Image classification data set "askjidfks" (askljdfks/idkalksdfnasdfn on GitHub). Class labels (4): index finger, pinky finger, ring finger, thumb.

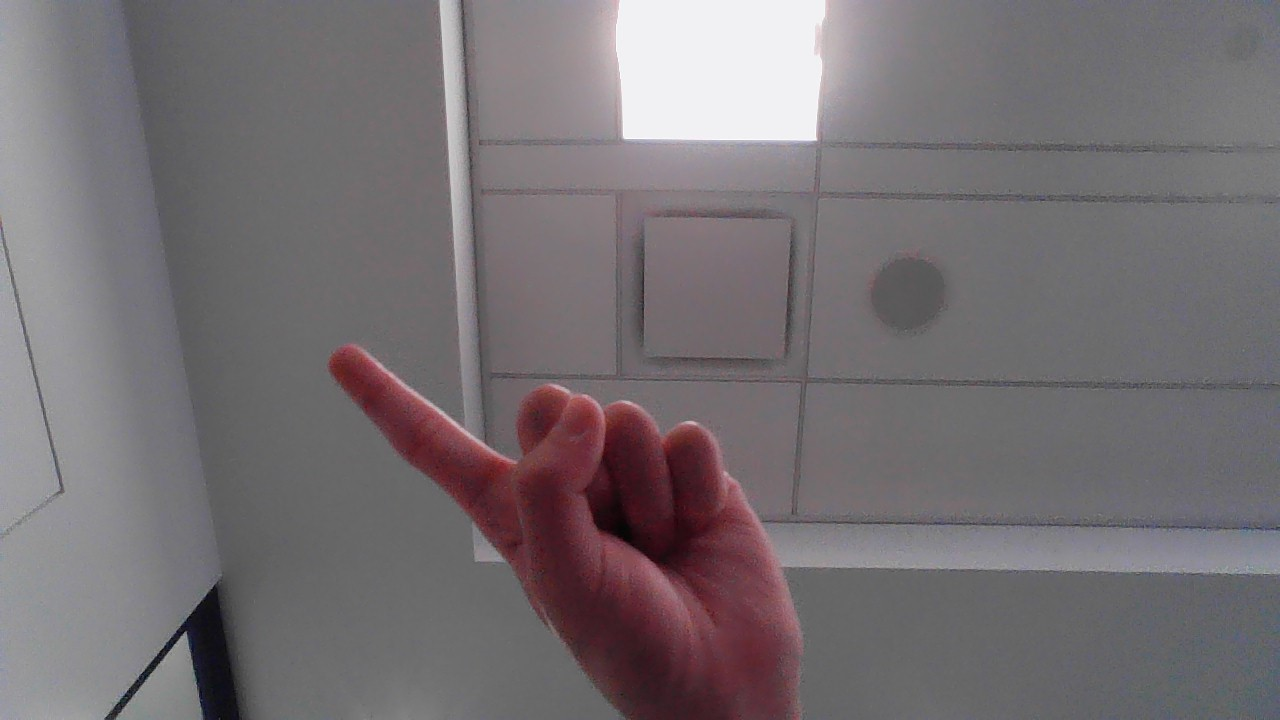
Label: index finger

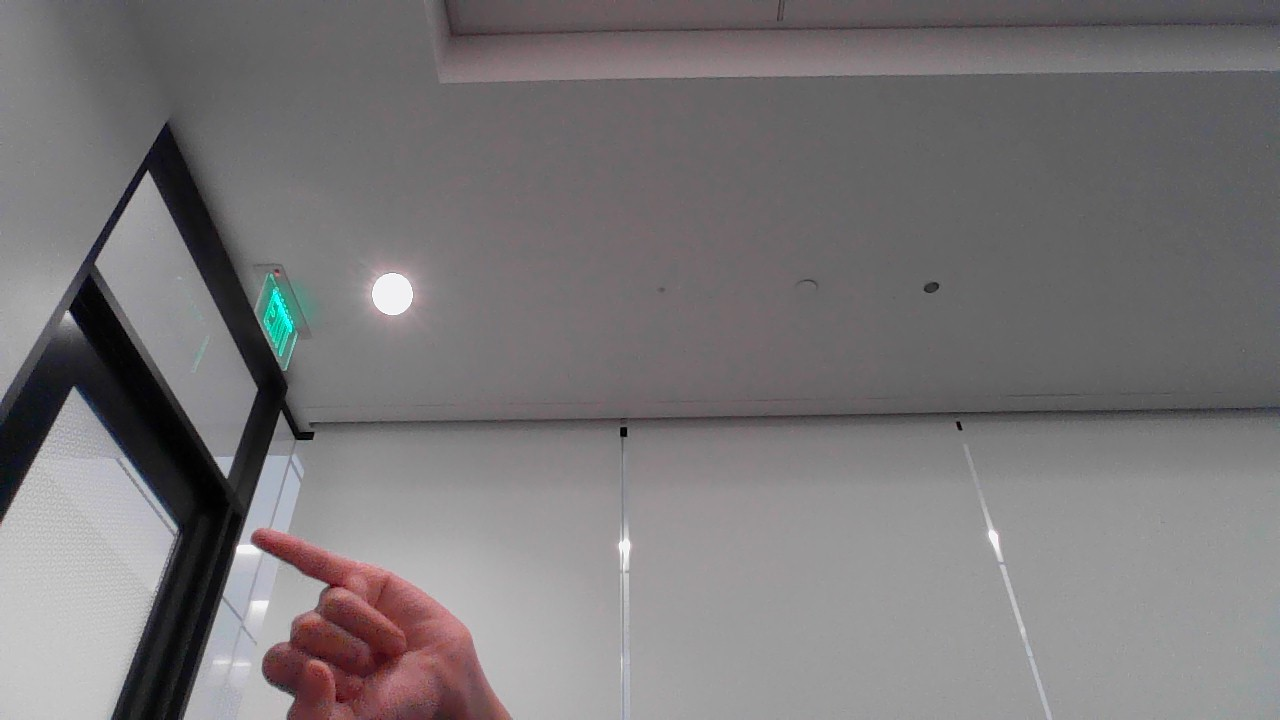
Label: pinky finger

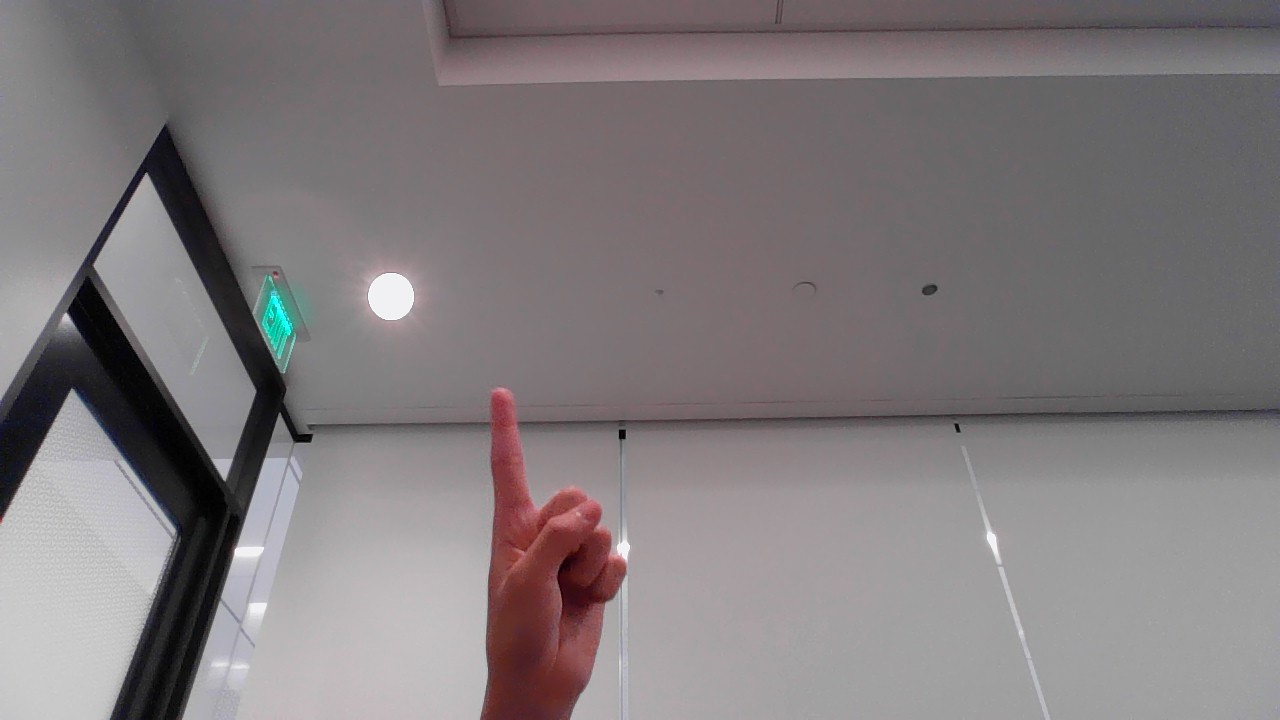
Label: thumb

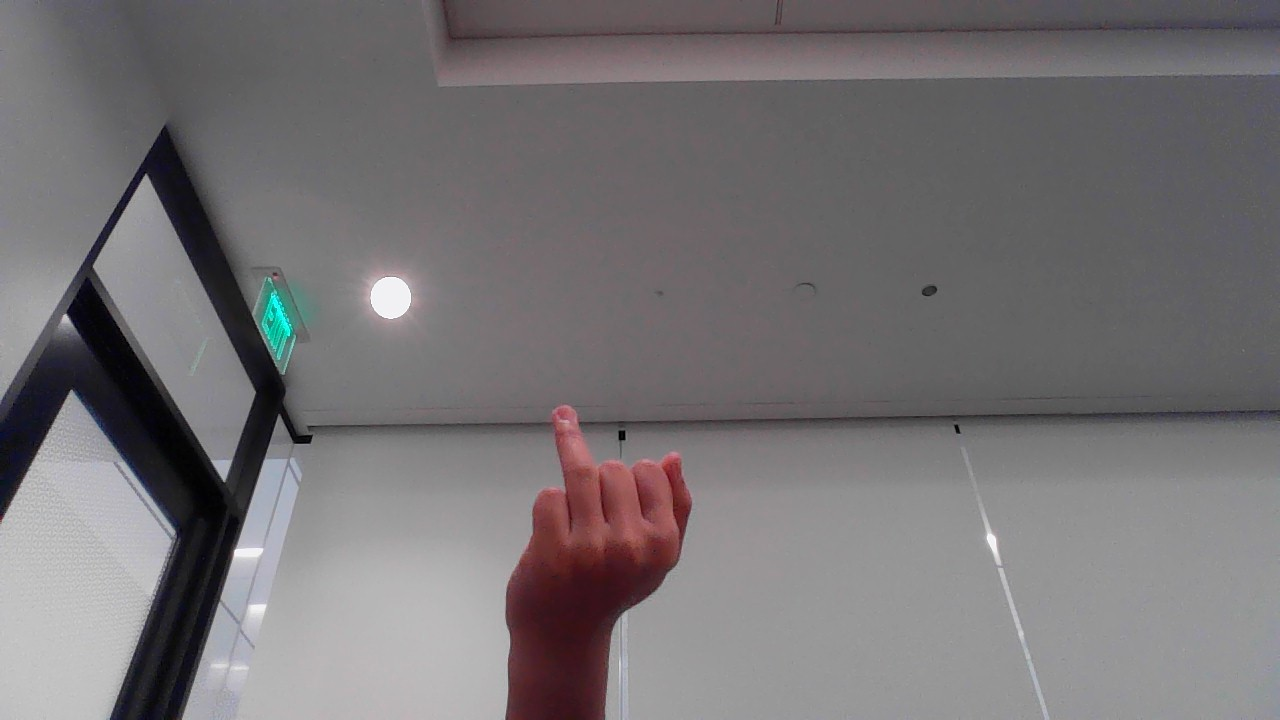
Label: ring finger

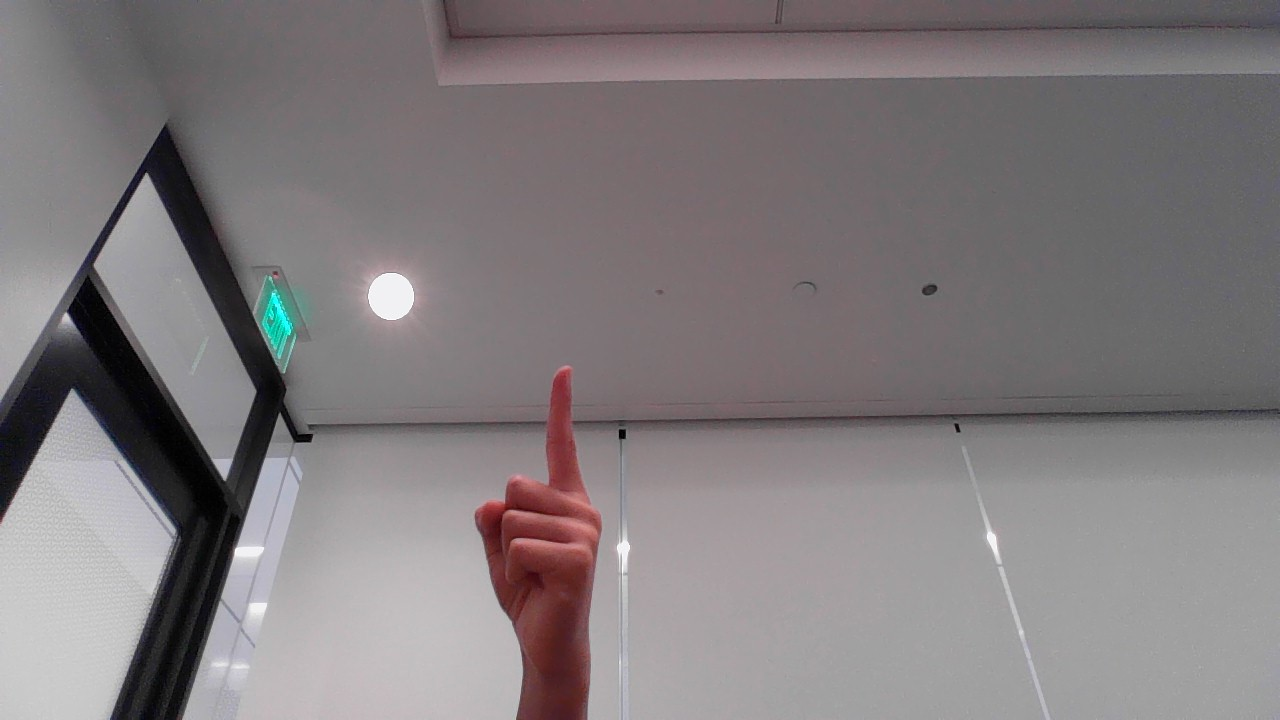
Label: index finger

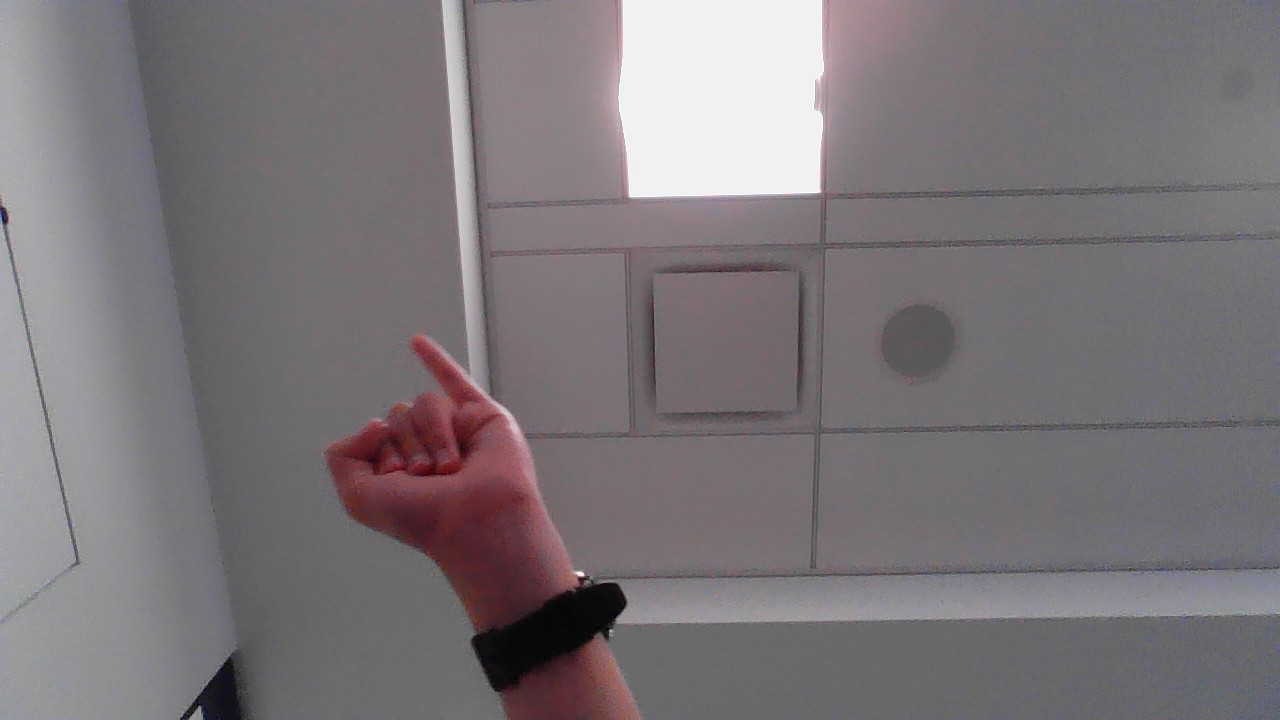
Label: pinky finger
